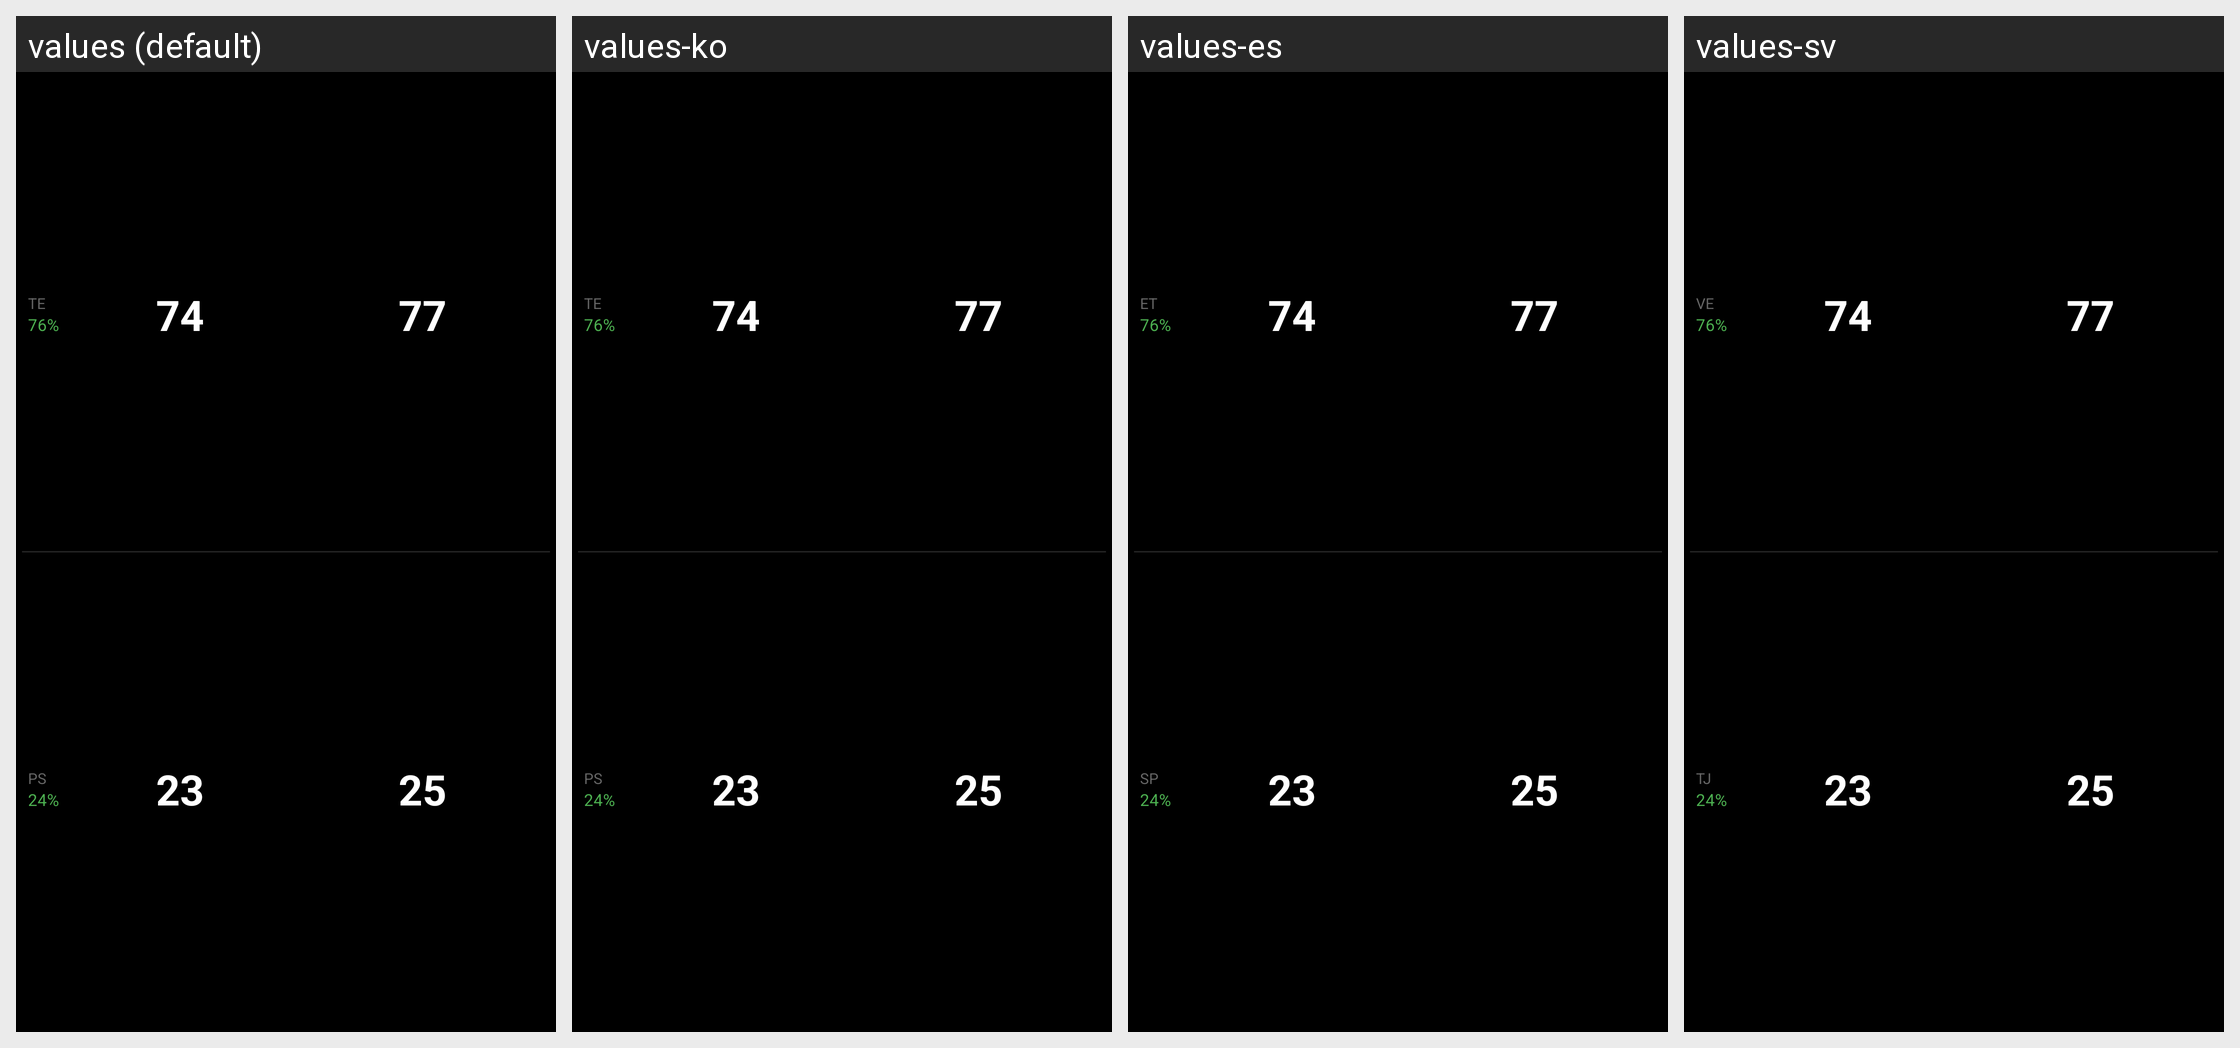

This grid shows one Android layout under several languages. Give, for every string resource on the screen, its name, the default text and each shown locale's text.
Android screen res/layout/datatype_efficiency_medium.xml rendered under 4 locales, left to right: values (default), values-ko, values-es, values-sv. Device: Nexus 5 (rendered at 1080×1920; each locale shown at half size, 540×960, under a caption strip naming it); theme Theme.KPedal.
Other locales in the repository, not shown: values-ar, values-da, values-de, values-fr, values-he, values-it, values-ja, values-nl, values-pl, values-pt, values-ru, values-uk, values-zh.
Strings drawn on this screen, with the default value and each locale's value (text and hints the layout hard-codes, and strings that could not be matched under every locale, appear in the picture but are not listed):

te
  values: TE
  values-ko: TE
  values-es: ET
  values-sv: VE

ps
  values: PS
  values-ko: PS
  values-es: SP
  values-sv: TJ
